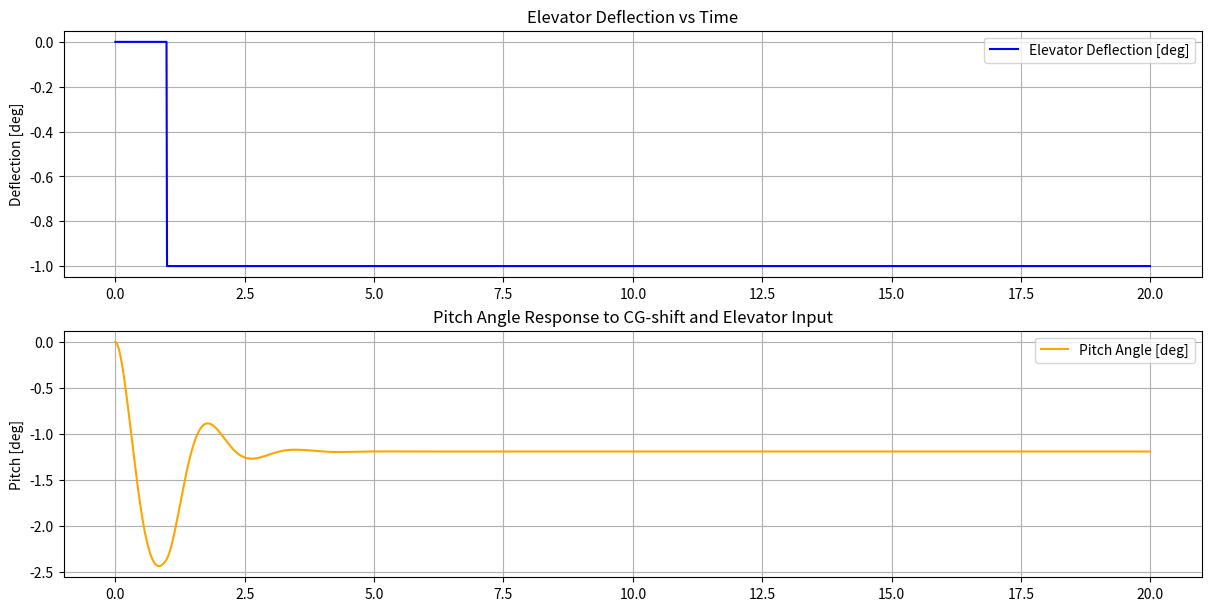

Source code (Python):
import numpy as np
import matplotlib.pyplot as plt

# Case: cargo attachment fails causes it to slide to the aft of the aircraft cargo compartment
# resulting CG-shift leads to a pitch moment along the lateral axis

# ------------------------------
# FUNCTIONS
# ------------------------------ 
def moment_of_inertia (a, W, R, g):
    """
    Calculates moments of intertia of an aircraft (Ixx or Iyy or Izz)

    Parameters:
    - a: Aircraft geometry (span or length or e = (b+L)/2)
    - W: Aircraft mass
    - R: Non-dimensional radius of gyration
    - g: Gravitational constant

    Output:
    - I: Moment of inertia 
    """
    I = a**2 * W * R**2 / (4 * g)
    
    return I
    

# ------------------------------
# AIRCRAFT DATA
# ------------------------------  

# Aircraft length
L = 53.670 # [m]

# Aircraft CoG-position
x_CG = 23.778 # [m]

# Wing span
b = 47.574 # [m]

# Surface area - wing
S_wing = 256.32 # [m2]

# Wing MAC
MAC_wing = 6.0325 # [m]

# Angle of wing incidence # [deg]
alfa_inc = 4

# Surface area - vertical stabilizer (incl. elevator)
S_vert = 46.15 # [m2]

# Surface area - horizontal stabilizer (incl. rudder)
S_hor = 77.67 # [m2]

# Maximum take-off weight
MTOW = 158800.0 # [kg]

# Cruise speed
V_cruise = 243.06 # [m/s]

# Cruise altitude
h_cruise = 12000.0 # [m]


# ------------------------------
# ENVIRONMENT
# ------------------------------ 
# Gravitational constant
g = 9.81 # [m/s2]

# Air density (at cruise altitude)
rho = 0.3108 # [kg/m3]


# ------------------------------
# CONTROL DERIVATIVES
# ------------------------------ 
# Change in pitching moment due to elevator deflection
C_m_del_elev = -1.20

# Change in yawing moment due to rudder deflection
C_n_del_rud = -0.095 #0.90

# Change in rolling moment due to aileron deflection
C_r_del_ail = 0.05 #0.014 #0.05

# Stability derivative for roll
C_l_p = -0.320

# Stability derivative for yaw
C_n_r = -0.33

# Stability derivatives for pitch
C_m_0 = -0.041
C_m_q = -25.5
C_m_alfa = -1.60

# Cross coupling
# change in rolling moment coefficient due to rudder deflection
C_l_del_R = 0.005
# change in yawing moment coefficient due to aileron deflection
C_n_del_A = -0.0028

# change in yawing moment coefficient due to roll rate
C_n_p = 0.020

# Influence of the sideslip angle
# Change in rolling moment coefficient due to a unit of sideslip angle
C_l_beta = -0.095
# Change in yawing moment coefficient due to a unit of sideslip angle
C_n_beta = 0.210

# ------------------------------
# CONTROL SURFACE DEFLECTIONS
# ------------------------------ 
angles_ail = np.array([20, -20], dtype=np.float64)
angles_elev = np.array([25, -25], dtype=np.float64)
angles_rud = np.array([30, -30], dtype=np.float64)

# angles_ail = np.array([7, -7], dtype=np.float64)
# angles_elev = np.array([5, -5], dtype=np.float64)
# angles_rud = np.array([5, -5], dtype=np.float64)

# ------------------------------
# NON-DIMENSIONAL RADII OF GYRATION
# ------------------------------ 
Rx = 0.301
Ry = 0.349
Rz = 0.434

# ------------------------------
# SIMULATION PARAMETERS
# ------------------------------ 
duration = 20
dt = 0.01
T = np.arange(0, duration, dt)

# ------------------------------
# CG-SHIFT CONDITIONS
# ------------------------------ 
delta_x_CG = 0.02 * MAC_wing  # [m] aft shift
# Pitch moment from CG shift
M_CGshift = MTOW * g * delta_x_CG  # [Nm], negative, nose-down moment

# Elevator starts counteracting at t = 2s (pilot reaction time assumption)
elev_start_time = 1.0
elev_deflection_deg = -1 # constant after 2s
elev_deflection_rad = np.radians(elev_deflection_deg)

# deflection_elev_deg = np.zeros_like(T)
# deflection_step_time = 2  # seconds
# deflection_elev_deg[T >= deflection_step_time] = -1.0  # elevator deflection in degrees (negative for nose down)

# deflection_elev_rad = np.radians(deflection_elev_deg)

# ------------------------------
# MAIN
# ------------------------------
# Calculate moments of inertia 
Ixx = moment_of_inertia(b, MTOW, Rx, g)
Iyy = moment_of_inertia(L, MTOW, Ry, g)
Izz = moment_of_inertia((b+L)/2, MTOW, Rz, g)

# Calculate dynamic pressure in cruise flight
q_cruise = 0.5 * rho * V_cruise**2

# deflection amplitudes [deg]
defl_amplitude_ail = np.sum(np.abs(angles_ail))/2
defl_amplitude_elev = np.sum(np.abs(angles_elev))/2
defl_amplitude_rud = np.sum(np.abs(angles_rud))/2

# frequency of control surfaces deflection_ail
freq = 2 / duration

deflection_ail = np.radians(defl_amplitude_ail * np.sin(2 * np.pi * T * freq))
deflection_elev = np.radians(defl_amplitude_elev * np.sin(2 * np.pi * T * freq))
deflection_rud = np.radians(defl_amplitude_rud * np.sin(2 * np.pi * T * freq))

# Initialize arrays
M_del_elev = np.zeros_like(T)
M_del_ail = np.zeros_like(T)
M_del_rud = np.zeros_like(T)

ang_acc_elev = np.zeros_like(T)
ang_acc_ail = np.zeros_like(T)
ang_acc_rud = np.zeros_like(T)

ang_vel_elev = np.zeros_like(T)
ang_vel_ail = np.zeros_like(T)
ang_vel_rud = np.zeros_like(T)

ang_angle_elev = np.zeros_like(T)
ang_angle_ail = np.zeros_like(T)
ang_angle_rud = np.zeros_like(T)

# for CG-shift
elev_defl = np.zeros_like(T)
M_total_pitch = np.zeros_like(T)

# ------------------------------
# Simulation loop
# ------------------------------
for i in range(1, len(T)):
    # Elevator deflection starts at 2 seconds
    if T[i] >= elev_start_time:
        elev_defl[i] = elev_deflection_rad
        
    # Aerodynamic pitch moment
    C_m = (C_m_0 +
           C_m_alfa * ang_angle_elev[i-1] +
           C_m_del_elev * elev_defl[i] +
           C_m_q * MAC_wing / (2 * V_cruise) * ang_vel_elev[i-1])
    
    M_aero_elev = C_m * q_cruise * S_wing * MAC_wing
    
    # Total pitch moment
    M_total_pitch[i] = M_aero_elev - M_CGshift
    
    # # Store total pitch moment for plotting
    # pitch_moment[i] = M_total
    
    # Angular acceleration, velocity, angle (pitch)
    ang_acc_elev[i] = M_total_pitch[i] / Iyy
    ang_vel_elev[i] = ang_vel_elev[i-1] + ang_acc_elev[i] * dt
    ang_angle_elev[i] = ang_angle_elev[i-1] + ang_vel_elev[i] * dt

# Convert pitch angle to degrees
theta_deg = np.degrees(ang_angle_elev)

# ------------------------------
# Plotting results
# ------------------------------


fig, axs = plt.subplots(2, 1, figsize=(12, 6), constrained_layout=True)

# Elevator deflection
axs[0].plot(T, np.degrees(elev_defl), label='Elevator Deflection [deg]', color='blue')
axs[0].set_ylabel('Deflection [deg]')
axs[0].set_title('Elevator Deflection vs Time')
axs[0].legend()
axs[0].grid()

# Pitch angle
axs[1].plot(T, theta_deg, label='Pitch Angle [deg]', color='orange')
axs[1].set_ylabel('Pitch [deg]')
axs[1].set_title('Pitch Angle Response to CG-shift and Elevator Input')
axs[1].legend()
axs[1].grid()


plt.show()


# plt.figure(figsize=(10,8))

# plt.subplot(2,1,1)
# plt.plot(T, deflection_elev_deg, label='Elevator Deflection [deg]', color='blue')
# plt.ylabel('Deflection [deg]')
# plt.title('Elevator Deflection')
# plt.grid(True)
# plt.legend()

# plt.subplot(4,1,2)
# plt.plot(T, theta_deg, label='Pitch Angle [deg]', color='green')
# plt.ylabel('Pitch Angle [deg]')
# plt.title('Pitch Angle Response')
# plt.grid(True)
# plt.legend()

# # plt.subplot(4,1,3)
# # plt.plot(T, np.degrees(ang_vel_elev), label='Pitch Rate [deg/s]', color='orange')
# # plt.ylabel('Pitch Rate [deg/s]')
# # plt.title('Pitch Rate Response')
# # plt.grid(True)
# # plt.legend()

# # plt.subplot(4,1,4)
# # plt.plot(T, pitch_moment, label='Total Pitch Moment [Nm]', color='red')
# # plt.ylabel('Moment [Nm]')
# # plt.xlabel('Time [s]')
# # plt.title('Total Pitch Moment (Aerodynamic + CG shift)')
# # plt.grid(True)
# # plt.legend()

# plt.tight_layout()
# plt.show()
